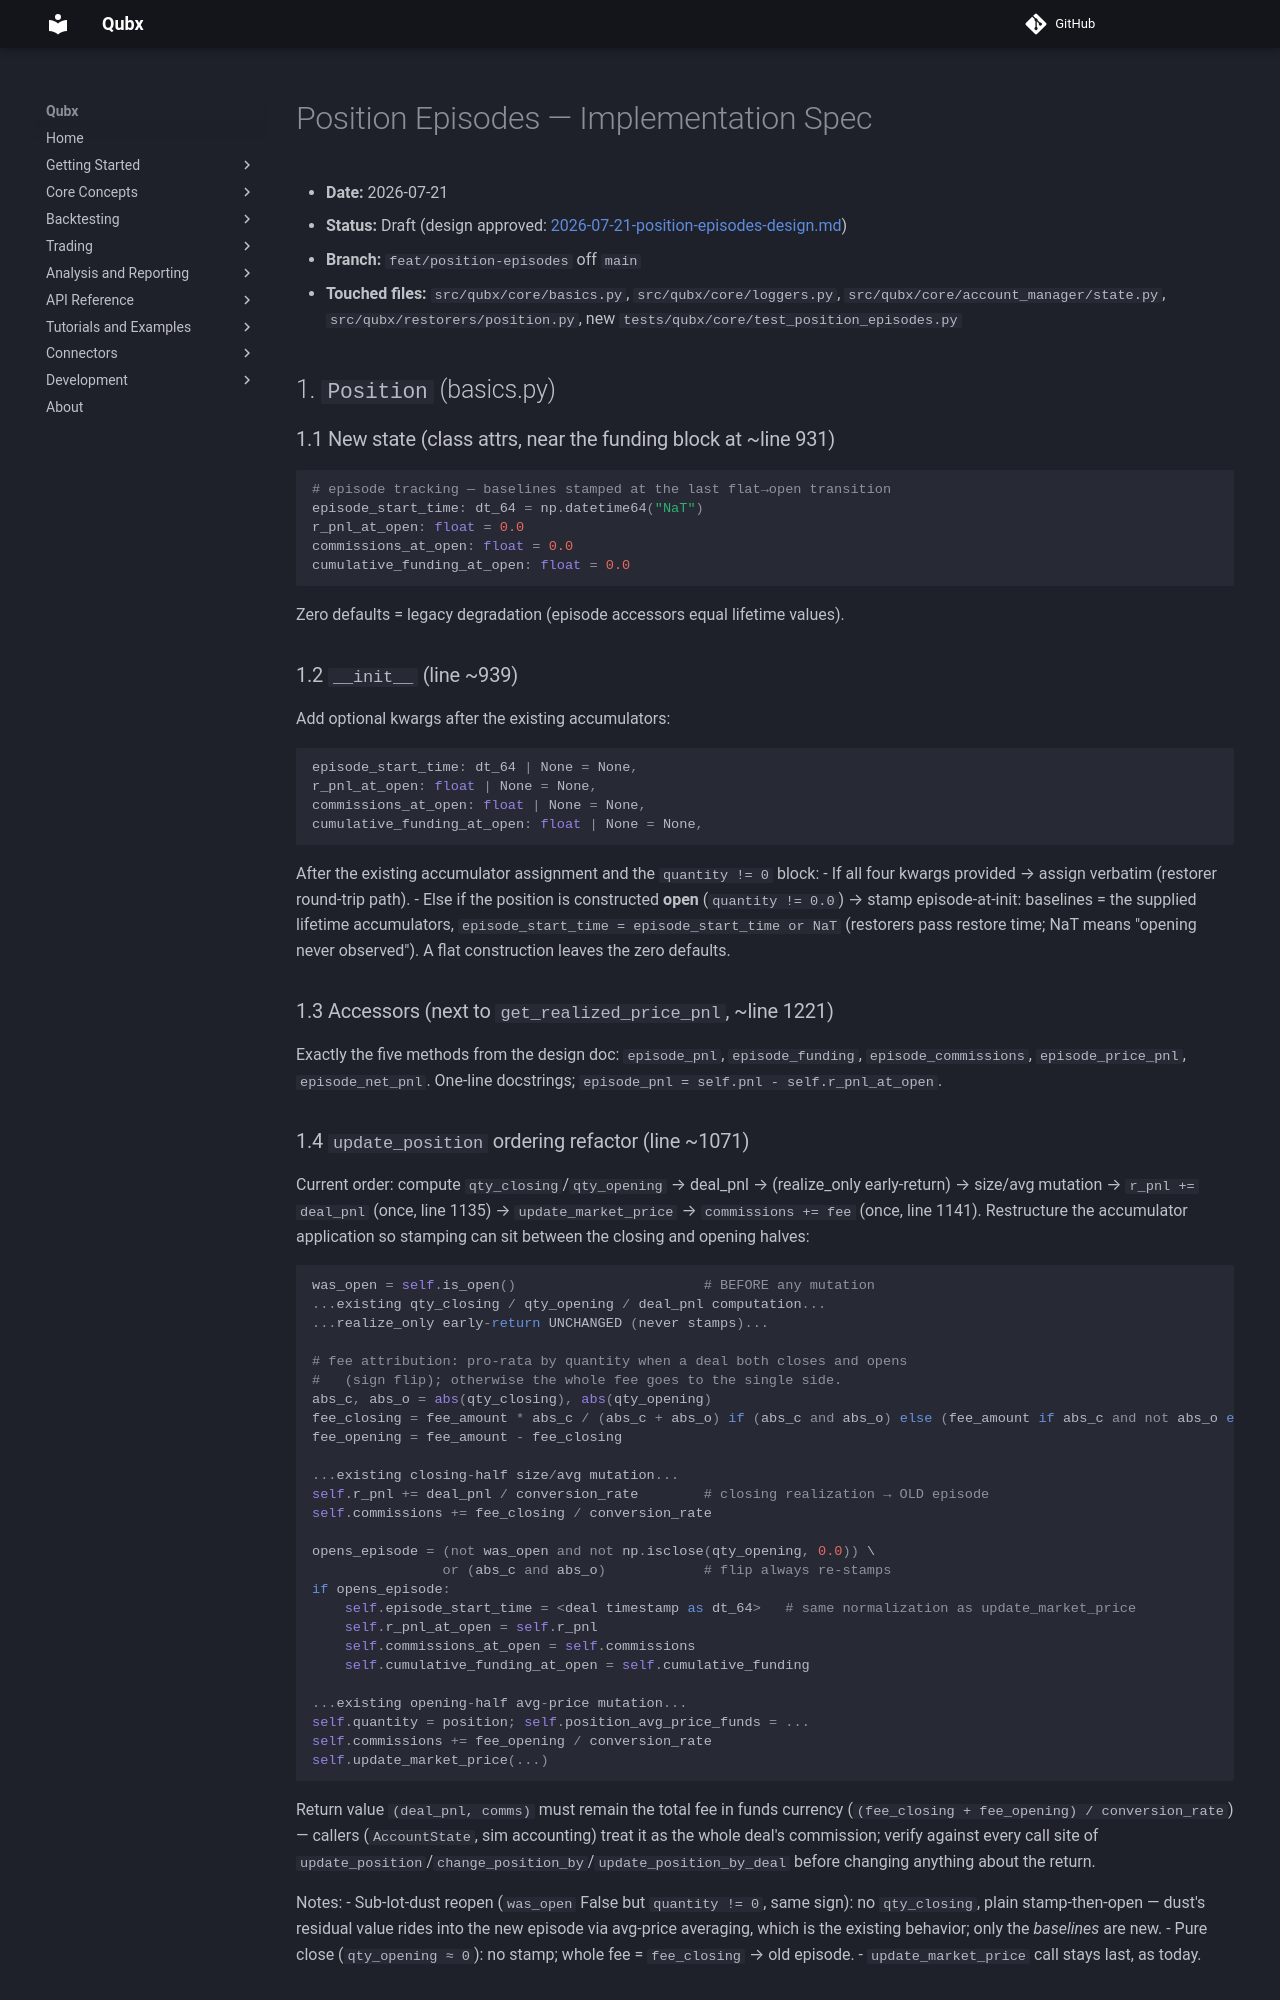

repository: xLydianSoftware/Qubx · page: en/5.0.2/specs/2026-07-21-position-episodes-impl/index.html · generator: mkdocs

# Position Episodes — Implementation Spec

- **Date:** 2026-07-21
- **Status:** Draft (design approved: [2026-07-21-position-episodes-design.md](2026-07-21-position-episodes-design.md))
- **Branch:** `feat/position-episodes` off `main`
- **Touched files:** `src/qubx/core/basics.py`, `src/qubx/core/loggers.py`, `src/qubx/core/account_manager/state.py`, `src/qubx/restorers/position.py`, new `tests/qubx/core/test_position_episodes.py`

## 1. `Position` (basics.py)

### 1.1 New state (class attrs, near the funding block at ~line 931)

```python
# episode tracking — baselines stamped at the last flat→open transition
episode_start_time: dt_64 = np.datetime64("NaT")
r_pnl_at_open: float = 0.0
commissions_at_open: float = 0.0
cumulative_funding_at_open: float = 0.0
```

Zero defaults = legacy degradation (episode accessors equal lifetime values).

### 1.2 `__init__` (line ~939)

Add optional kwargs after the existing accumulators:

```python
episode_start_time: dt_64 | None = None,
r_pnl_at_open: float | None = None,
commissions_at_open: float | None = None,
cumulative_funding_at_open: float | None = None,
```

After the existing accumulator assignment and the `quantity != 0` block:
- If all four kwargs provided → assign verbatim (restorer round-trip path).
- Else if the position is constructed **open** (`quantity != 0.0`) → stamp episode-at-init: baselines = the supplied lifetime accumulators, `episode_start_time = episode_start_time or NaT` (restorers pass restore time; NaT means "opening never observed"). A flat construction leaves the zero defaults.

### 1.3 Accessors (next to `get_realized_price_pnl`, ~line 1221)

Exactly the five methods from the design doc: `episode_pnl`, `episode_funding`, `episode_commissions`, `episode_price_pnl`, `episode_net_pnl`. One-line docstrings; `episode_pnl = self.pnl - self.r_pnl_at_open`.
